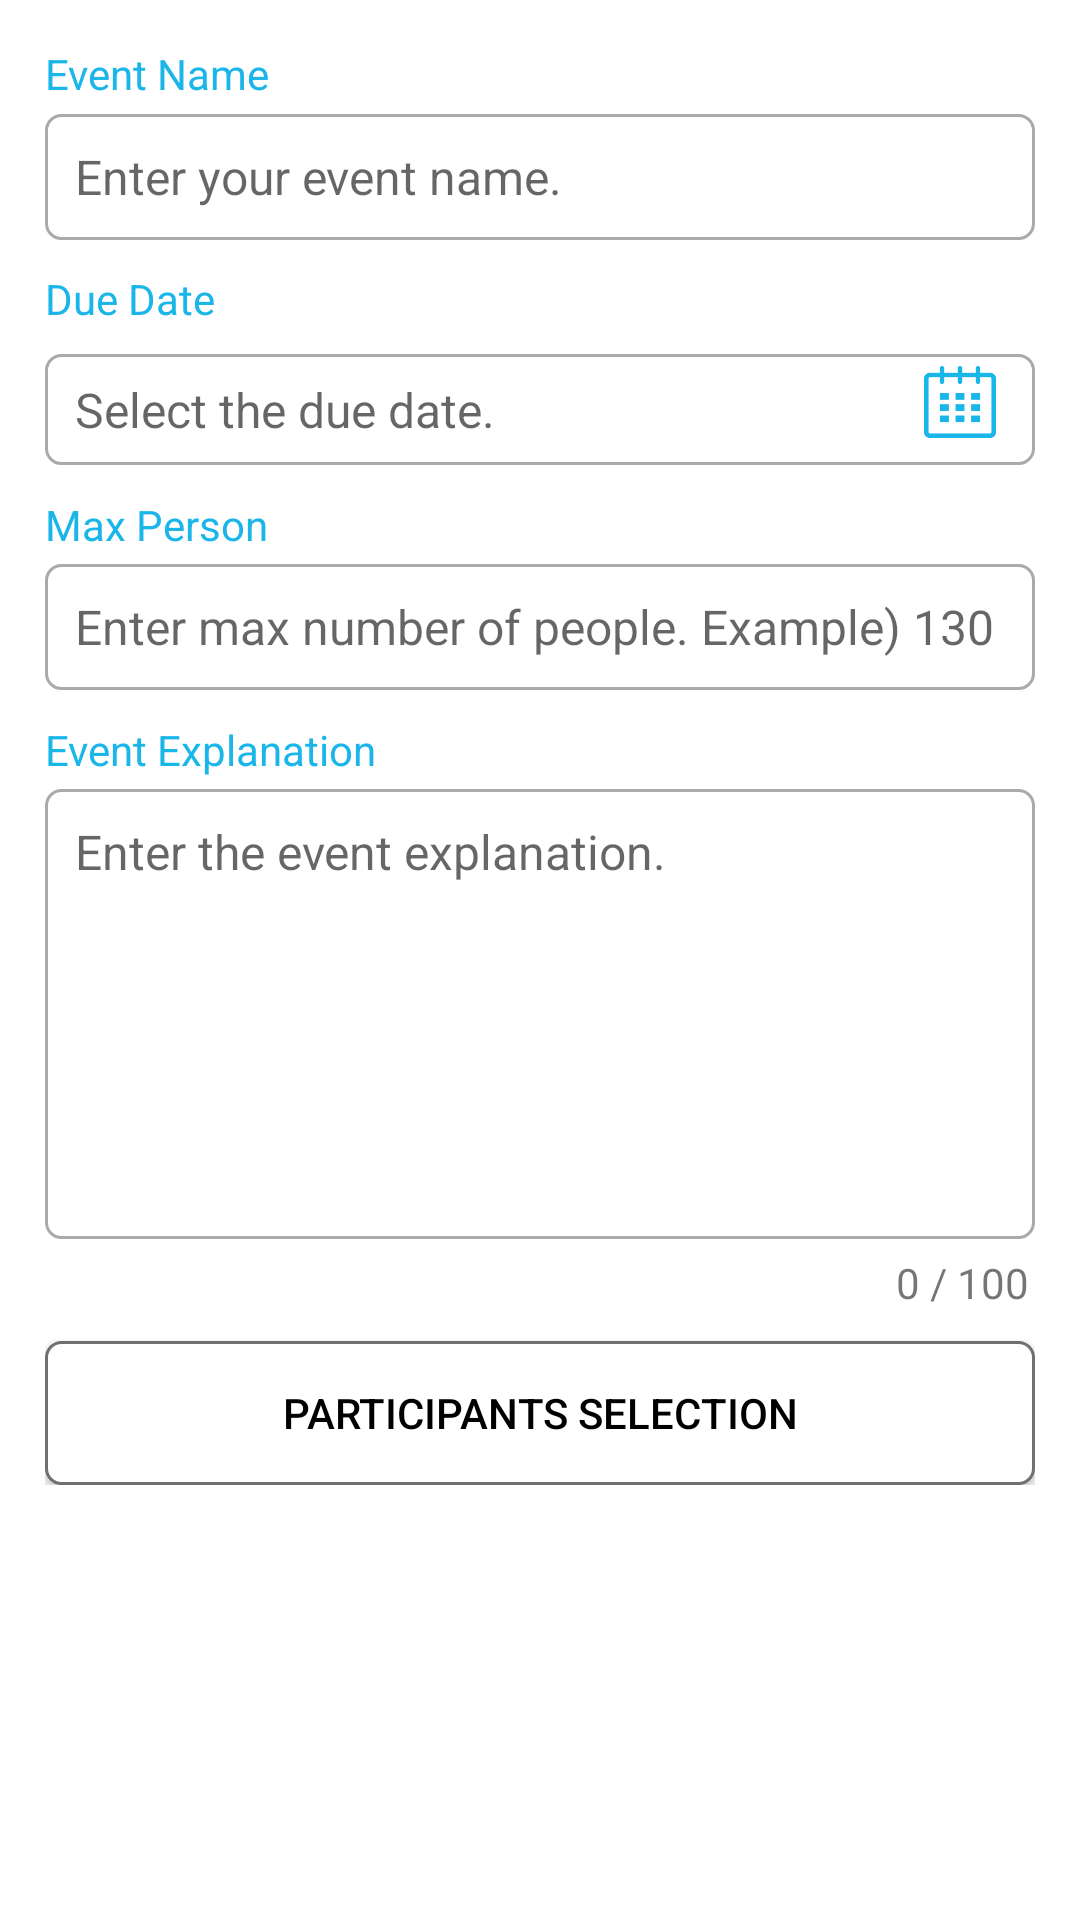

Produce the Android XML layout that renders to this screen, including the resource entries it uses.
<!-- AndroidManifest.xml: application theme AppTheme -->
<!-- res/layout/activity_event_create.xml -->
<?xml version="1.0" encoding="utf-8"?>
<RelativeLayout xmlns:android="http://schemas.android.com/apk/res/android"
    xmlns:app="http://schemas.android.com/apk/res-auto"
    xmlns:tools="http://schemas.android.com/tools"
    android:id="@+id/activity_event_create"
    android:layout_width="match_parent"
    android:layout_height="match_parent"
    tools:context="com.ssumunity.ssuzip_admin.Activity.EventCreateActivity"
    android:background="@color/colorWhite">

        <ScrollView
            android:layout_width="match_parent"
            android:layout_height="match_parent">

        <LinearLayout
            android:orientation="vertical"
            android:layout_width="match_parent"
            android:layout_height="wrap_content"
            android:paddingLeft="5dp"
            android:paddingRight="5dp"
            android:layout_above="@+id/select_major_button"
            android:layout_marginLeft="10dp"
            android:layout_marginRight="10dp"
            android:layout_marginBottom="20dp">

            <TextView
                android:text="@string/event_create_title"
                android:layout_width="match_parent"
                android:id="@+id/tv_title"
                android:textColor="@color/colorPrimary"
                android:layout_marginTop="15dp"
                android:textSize="14sp"
                android:layout_weight="3.2"
                android:layout_height="20dp" />

            <EditText
                android:layout_width="match_parent"
                android:ems="10"
                android:id="@+id/et_title"
                android:paddingRight="10dp"
                android:hint="@string/event_create_title_hint"
                android:paddingLeft="10dp"
                android:layout_marginTop="3dp"
                android:textSize="16sp"
                android:inputType="textEmailAddress"
                android:layout_weight="3.2"
                android:background="@drawable/edittext_borderwhite"
                android:layout_height="42dp" />

            <TextView
                android:text="@string/event_create_duedate"
                android:layout_width="match_parent"
                android:id="@+id/tv_duedate"
                android:textColor="@color/colorPrimary"
                android:layout_marginTop="10dp"
                android:textSize="14sp"
                android:layout_weight="3.2"
                android:layout_height="20dp" />

            <FrameLayout
                android:layout_width="match_parent"
                android:layout_weight="3.2"
                android:layout_height="42dp"
                android:layout_marginTop="3dp">

                <TextView
                    android:layout_width="match_parent"
                    android:inputType="text"
                    android:ems="10"
                    android:id="@+id/tv_duedate_text"
                    android:background="@drawable/edittext_borderwhite"
                    android:paddingLeft="10dp"
                    android:hint="@string/event_create_duedate_hint"
                    android:layout_marginTop="5dp"
                    android:layout_height="match_parent"
                    android:textSize="16sp"
                    android:elevation="0dp"
                    android:gravity="center_vertical" />

                <ImageButton
                    app:srcCompat="@drawable/calendar_icon"
                    android:id="@+id/ib_calendar"
                    android:background="#00FFFFFF"
                    android:src="@drawable/calendar_icon"
                    android:layout_gravity="right|center_vertical"
                    android:elevation="24dp"
                    android:scaleType="fitCenter"
                    android:layout_marginRight="10dp"
                    android:padding="3dp"
                    android:layout_width="30dp"
                    android:layout_height="match_parent" />


            </FrameLayout>

            <TextView
                android:text="@string/event_create_maxperson"
                android:layout_width="match_parent"
                android:id="@+id/tv_maxPerson"
                android:textColor="@color/colorPrimary"
                android:textSize="14sp"
                android:layout_weight="3.2"
                android:gravity="center_vertical"
                android:layout_marginTop="10dp"
                android:layout_height="20dp" />

            <EditText
                android:layout_width="match_parent"
                android:ems="10"
                android:id="@+id/et_maxPerson"
                android:background="@drawable/edittext_borderwhite"
                android:paddingLeft="10dp"
                android:hint="@string/event_create_maxperson_hint"
                android:textSize="16sp"
                android:layout_weight="3.2"
                android:inputType="number"
                android:layout_marginTop="3dp"
                android:layout_height="42dp" />

            <TextView
                android:text="@string/event_create_content"
                android:layout_width="match_parent"
                android:id="@+id/tvContent"
                android:textColor="@color/colorPrimary"
                android:textSize="14sp"
                android:layout_weight="3.2"
                android:gravity="center_vertical"
                android:layout_marginTop="10dp"
                android:layout_height="20dp" />

            <EditText
                android:layout_width="match_parent"
                android:ems="10"
                android:id="@+id/etContent"
                android:background="@drawable/edittext_borderwhite"
                android:hint="@string/event_create_content_hint"
                android:textSize="16sp"
                android:inputType="text|textMultiLine"
                android:layout_marginTop="3dp"
                android:singleLine="false"
                android:gravity="top"
                android:padding="10dp"
                android:layout_height="150dp"
                android:maxLength="100" />

            <TextView
                android:text="0 / 100"
                android:layout_width="match_parent"
                android:layout_height="wrap_content"
                android:id="@+id/tvTextCount"
                android:layout_weight="3.2"
                android:gravity="right"
                android:layout_marginTop="5dp"
                android:paddingRight="2dp" />

            <Button
                android:text="@string/event_create_selectmajor"
                android:layout_width="match_parent"
                android:layout_height="wrap_content"
                android:id="@+id/select_major_button"
                android:textColor="#FF000000"
                android:textSize="14sp"
                android:background="@drawable/main_button_bg"
                android:layout_marginTop="10dp" />

        </LinearLayout>
        </ScrollView>

</RelativeLayout>
<!-- resources referenced by this layout -->
<resources>
  <color name="colorPrimary">#1BB6E9</color>
  <color name="colorWhite">#FFFFFF</color>
  <!-- drawable calendar_icon: png bitmap (drawable-xxhdpi, 2475 bytes) -->
  <!-- drawable edittext_borderwhite (drawable) -->
  <?xml version="1.0" encoding="utf-8"?>
  <selector xmlns:android="http://schemas.android.com/apk/res/android">
      <item>
          <shape android:shape="rectangle">
              <corners android:radius="5dp"/>
              <solid android:color="#ffffff"/>
              <stroke
                  android:width="1dp"
                  android:color="#aaaaaa"
                  />
          </shape>
      </item>
  </selector>
  <!-- drawable main_button_bg (drawable) -->
  <?xml version="1.0" encoding="utf-8"?>
  <selector xmlns:android="http://schemas.android.com/apk/res/android">
      <item
          android:state_focused="true"
          android:state_pressed="true">
  
          <shape android:shape="rectangle">
              <corners android:radius="5dp"/>
              <solid android:color="@color/colorWhite"/>
              <stroke
                  android:width="1dp"
                  android:color="@color/colorPrimary"
                  />
          </shape>
  
      </item>
  
      <item
          android:state_focused="false"
          android:state_pressed="true">
  
          <shape android:shape="rectangle">
              <corners android:radius="5dp"/>
              <solid android:color="#FFfafafa"/>
              <stroke
                  android:width="1dp"
                  android:color="@color/colorPrimary"
                  />
          </shape>
  
      </item>
  
      <item>
          <shape android:shape="rectangle">
              <corners android:radius="5dp"/>
              <solid android:color="@color/colorWhite"/>
              <stroke
                  android:width="1dp"
                  android:color="#FF707070"
                  />
          </shape>
      </item>
  </selector>
  <string name="event_create_content">Event Explanation</string>
  <string name="event_create_content_hint">Enter the event explanation.</string>
  <string name="event_create_duedate">Due Date</string>
  <string name="event_create_duedate_hint">Select the due date.</string>
  <string name="event_create_maxperson">Max Person</string>
  <string name="event_create_maxperson_hint">Enter max number of people. Example) 130</string>
  <string name="event_create_selectmajor">Participants Selection</string>
  <string name="event_create_title">Event Name</string>
  <string name="event_create_title_hint">Enter your event name.</string>
  <style name="AppTheme" parent="Theme.AppCompat.Light.DarkActionBar">
          
          <item name="android:windowContentOverlay">@null</item>
          <item name="colorPrimary">@color/colorPrimary</item>
          <item name="colorPrimaryDark">@color/colorPrimaryDark</item>
          <item name="colorAccent">@color/colorAccent</item>
      </style>
  <color name="colorPrimaryDark">#1BB6E9</color>
  <color name="colorAccent">#1BB6E9</color>
</resources>
